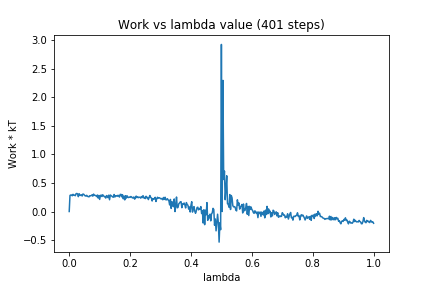

Source data for this figure (header and first rows):
0, 0.0
1, 0.2824
2, 0.2894
3, 0.2902
4, 0.2755
5, 0.3015
6, 0.2876
7, 0.2864
8, 0.2766
9, 0.3124
10, 0.3164
11, 0.3091
12, 0.2603
13, 0.312
14, 0.2884
15, 0.2822
16, 0.2929
17, 0.2719
18, 0.3066
19, 0.3022
20, 0.2884
21, 0.2727
22, 0.2727
23, 0.284
24, 0.2648
25, 0.2625
26, 0.2566
27, 0.2772
28, 0.2748
29, 0.2796
30, 0.292
31, 0.2688
32, 0.305
33, 0.2852
34, 0.2828
35, 0.2794
36, 0.2614
37, 0.2888
38, 0.2364
39, 0.2819
40, 0.2119
41, 0.2803
42, 0.288
43, 0.2625
44, 0.2942
45, 0.2761
46, 0.2609
47, 0.2615
48, 0.2357
49, 0.2795
50, 0.2699
51, 0.2428
52, 0.2871
53, 0.2057
54, 0.2891
55, 0.2793
56, 0.2684
57, 0.2567
58, 0.2499
59, 0.2983
60, 0.254
... 340 more rows
